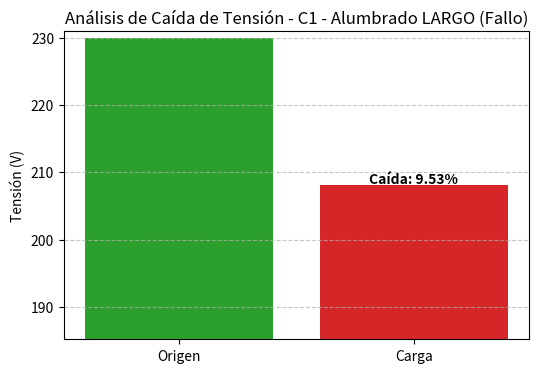

The script that saved this image:
# %% [MOTOR DE COMPROBACIONES REBT]
import matplotlib.pyplot as plt


class CircuitoResidencialREBT:
    def __init__(self, nombre, tension_v, longitud_m, seccion_mm2, potencia_w, tipo_uso, i_n, i_z, lang='ES'):
        self.nombre = nombre
        self.tension_v = tension_v
        self.longitud_m = longitud_m
        self.seccion_mm2 = seccion_mm2
        self.potencia_w = potencia_w
        self.tipo_uso = tipo_uso.lower()  # 'alumbrado' o 'fuerza'

        # Parámetros de protección térmica
        self.i_n = i_n  # Calibre del magnetotérmico (A)
        self.i_z = i_z  # Intensidad máxima admisible del cable (A)

        self.resistividad_cu_20 = 0.018
        self.lang = lang

    def calcular_fisica(self):
        """Calcula los parámetros físicos base del circuito."""
        self.i_b = self.potencia_w / self.tension_v
        self.r_linea = self.resistividad_cu_20 * (2 * self.longitud_m) / self.seccion_mm2
        self.du_v = self.i_b * self.r_linea
        self.du_pct = (self.du_v / self.tension_v) * 100

    def comprobar_rebt(self):
        """Ejecuta las comprobaciones normativas del REBT."""
        self.calcular_fisica()
        comprobaciones = {}

        # 1. Comprobación de Sobrecarga (Termodinámica)
        # El magnetotérmico (In) debe proteger la carga (Ib) y no superar el límite del cable (Iz)
        cumple_sobrecarga = (self.i_b <= self.i_n) and (self.i_n <= self.i_z)
        comprobaciones['Sobrecarga'] = {
            'formula': f"Ib ({self.i_b:.2f}A) <= In ({self.i_n}A) <= Iz ({self.i_z}A)",
            'cumple': cumple_sobrecarga
        }

        # 2. Comprobación de Caída de Tensión (Eficiencia)
        limite_du = 3.0 if self.tipo_uso == 'alumbrado' else 5.0
        cumple_du = self.du_pct <= limite_du
        comprobaciones['Caida_Tension'] = {
            'formula': f"dU% ({self.du_pct:.2f}%) <= Límite ({limite_du}%)",
            'cumple': cumple_du
        }

        return comprobaciones

    def imprimir_informe(self):
        resultados = self.comprobar_rebt()
        print(f"\n--- FICHA DE COMPROBACIONES: {self.nombre} ---")
        for test, datos in resultados.items():
            estado = "CUMPLE" if datos['cumple'] else "NO CUMPLE"
            print(f"[{estado}] {test}: {datos['formula']}")

    def plot_resultados(self):
        """Genera el gráfico del circuito basado en JSON para fácil traducción."""
        grafico_json = {
            'EN': {
                'title': f'Voltage Drop Analysis - {self.nombre}',
                'axes': ['Source', 'Load'],
                'labels': 'Voltage (V)',
                'annotations': f'Drop: {self.du_pct:.2f}%'
            },
            'ES': {
                'title': f'Análisis de Caída de Tensión - {self.nombre}',
                'axes': ['Origen', 'Carga'],
                'labels': 'Tensión (V)',
                'annotations': f'Caída: {self.du_pct:.2f}%'
            }
        }

        # Selección de idioma a través de la variable de clase
        t = grafico_json[self.lang]

        tensiones = [self.tension_v, self.tension_v - self.du_v]

        plt.figure(figsize=(6, 4))
        barras = plt.bar(t['axes'], tensiones, color=['#2ca02c', '#d62728'])
        plt.ylim(self.tension_v - (self.du_v * 2) - 1, self.tension_v + 1)
        plt.ylabel(t['labels'])
        plt.title(t['title'])

        # Añadir anotación del porcentaje
        plt.text(1, tensiones[1] + 0.2, t['annotations'], ha='center', fontweight='bold')

        plt.grid(axis='y', linestyle='--', alpha=0.7)
        plt.show()


# %% [DEMOSTRACIÓN]
if __name__ == "__main__":
    # Creamos un escenario válido (C1 estándar)
    # Ib = ~0.87A, In = 10A, Iz = 15.22A (según tu PDF)
    circuito_ok = CircuitoResidencialREBT(
        nombre="C1 - Alumbrado OK",
        tension_v=230,
        longitud_m=10,
        seccion_mm2=1.5,
        potencia_w=200,
        tipo_uso='alumbrado',
        i_n=10,
        i_z=15.22,
        lang='ES'
    )
    circuito_ok.imprimir_informe()

    # Creamos un escenario que FALLARÁ (La caída del 9% que viste)
    # Simulamos 60 metros de cable con 3500W en un cable de 1.5mm2
    circuito_fallo = CircuitoResidencialREBT(
        nombre="C1 - Alumbrado LARGO (Fallo)",
        tension_v=230,
        longitud_m=60,  # Longitud excesiva
        seccion_mm2=1.5,
        potencia_w=3500,  # Potencia excesiva
        tipo_uso='alumbrado',
        i_n=10,
        i_z=15.22,
        lang='ES'
    )
    circuito_fallo.imprimir_informe()
    circuito_fallo.plot_resultados()
